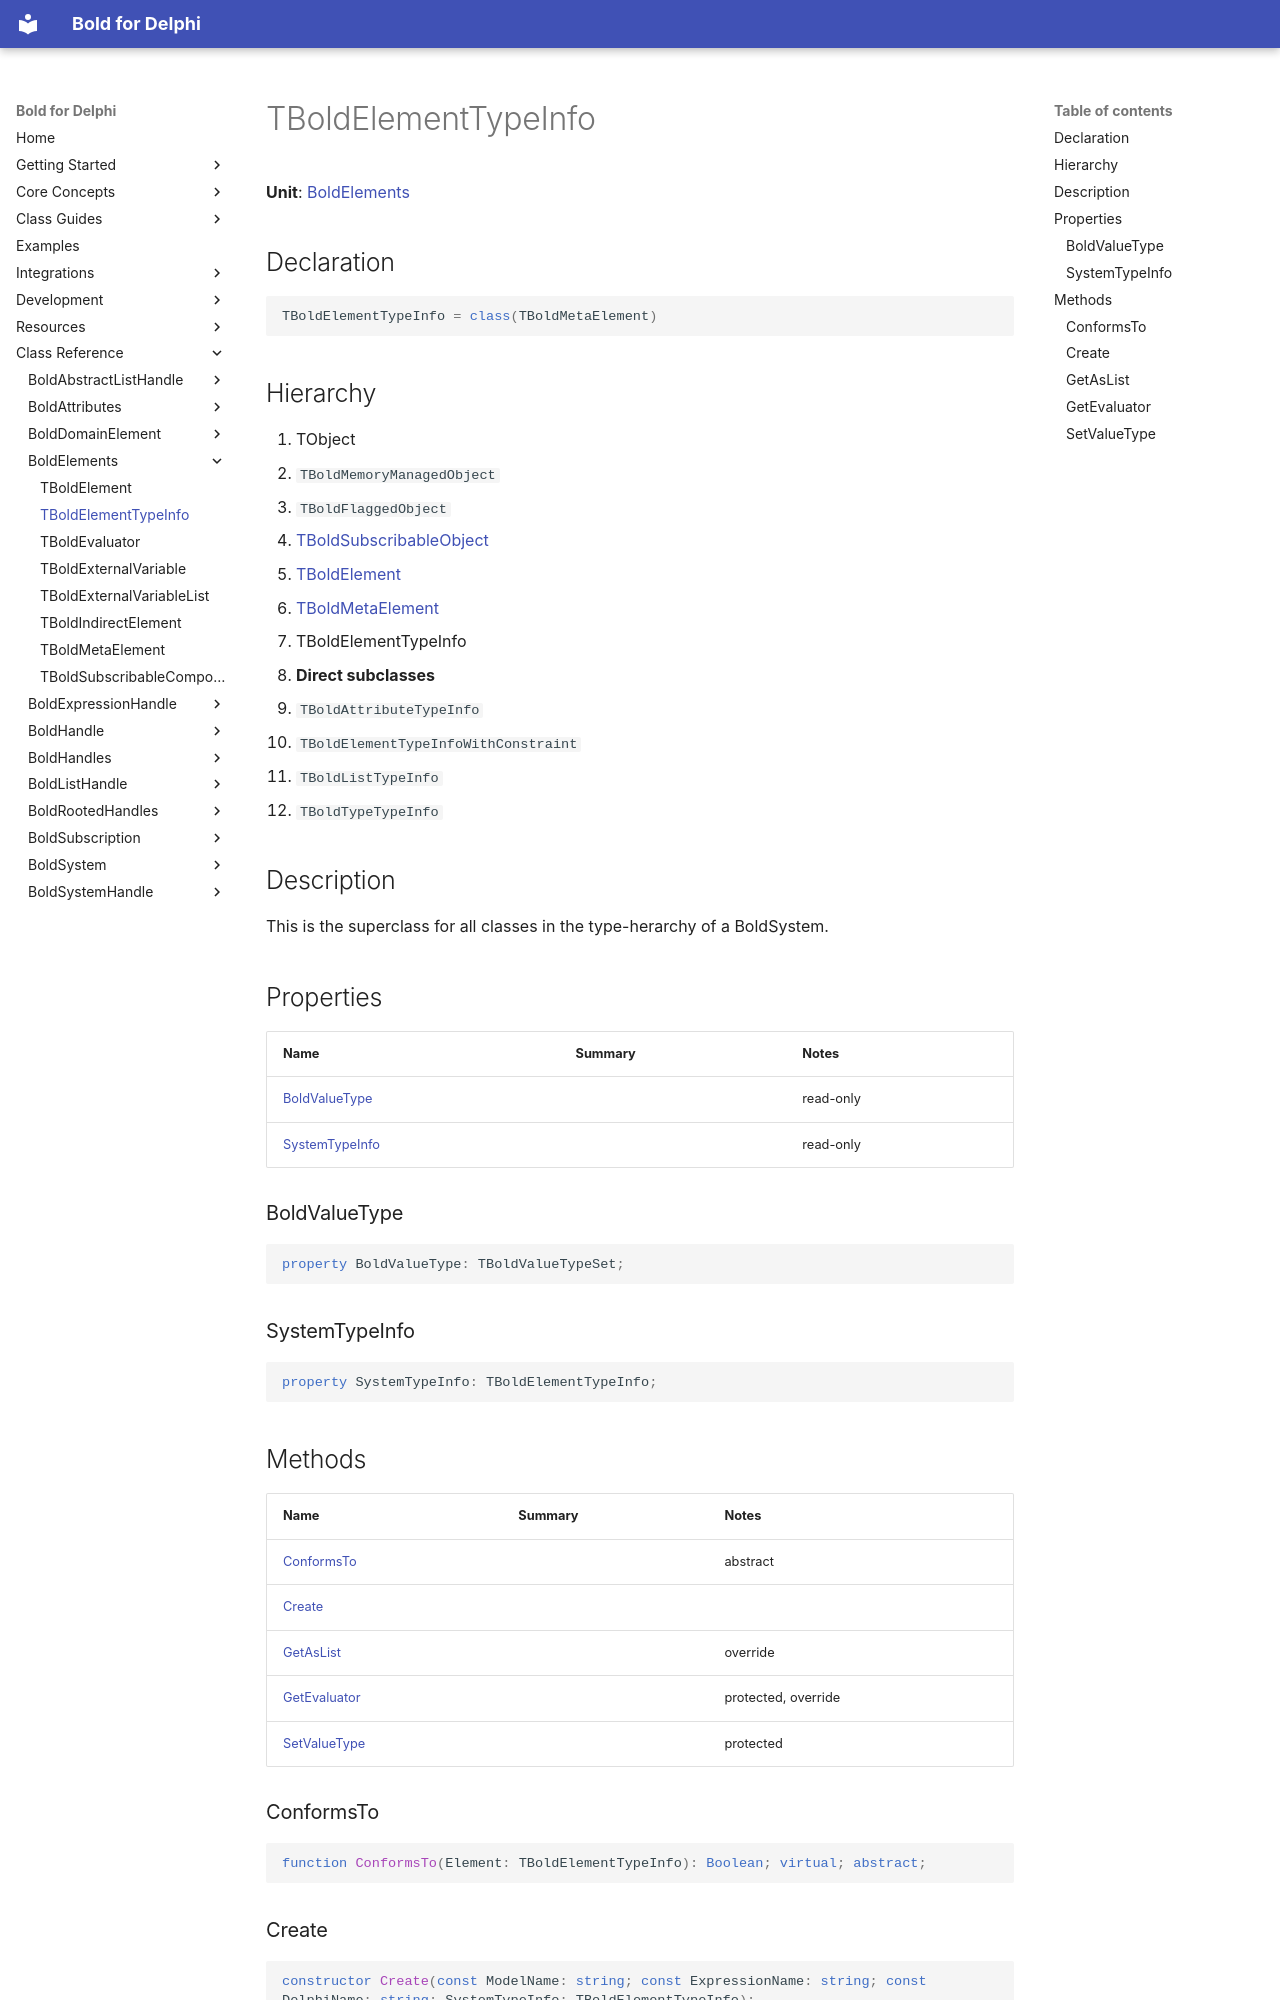

repository: bero/BoldForDelphi · page: reference/BoldElements/TBoldElementTypeInfo/index.html · generator: mkdocs

# TBoldElementTypeInfo

**Unit**: [BoldElements](index.md)

## Declaration

```delphi
TBoldElementTypeInfo = class(TBoldMetaElement)
```

## Hierarchy

1. TObject
2. `TBoldMemoryManagedObject`
3. `TBoldFlaggedObject`
4. [TBoldSubscribableObject](../BoldSubscription/TBoldSubscribableObject.md)
5. [TBoldElement](TBoldElement.md)
6. [TBoldMetaElement](TBoldMetaElement.md)
7. TBoldElementTypeInfo
8. **Direct subclasses**
9. `TBoldAttributeTypeInfo`
10. `TBoldElementTypeInfoWithConstraint`
11. `TBoldListTypeInfo`
12. `TBoldTypeTypeInfo`

## Description

This is the superclass for all classes in the type-herarchy of a BoldSystem.

## Properties

| Name | Summary | Notes |
|---|---|---|
| [BoldValueType](#boldvaluetype) |  | read-only |
| [SystemTypeInfo](#systemtypeinfo) |  | read-only |

### BoldValueType

```delphi
property BoldValueType: TBoldValueTypeSet;
```

### SystemTypeInfo

```delphi
property SystemTypeInfo: TBoldElementTypeInfo;
```

## Methods

| Name | Summary | Notes |
|---|---|---|
| [ConformsTo](#conformsto) |  | abstract |
| [Create](#create) |  |  |
| [GetAsList](#getaslist) |  | override |
| [GetEvaluator](#getevaluator) |  | protected, override |
| [SetValueType](#setvaluetype) |  | protected |

### ConformsTo

```delphi
function ConformsTo(Element: TBoldElementTypeInfo): Boolean; virtual; abstract;
```

### Create

```delphi
constructor Create(const ModelName: string; const ExpressionName: string; const DelphiName: string; SystemTypeInfo: TBoldElementTypeInfo);
```
